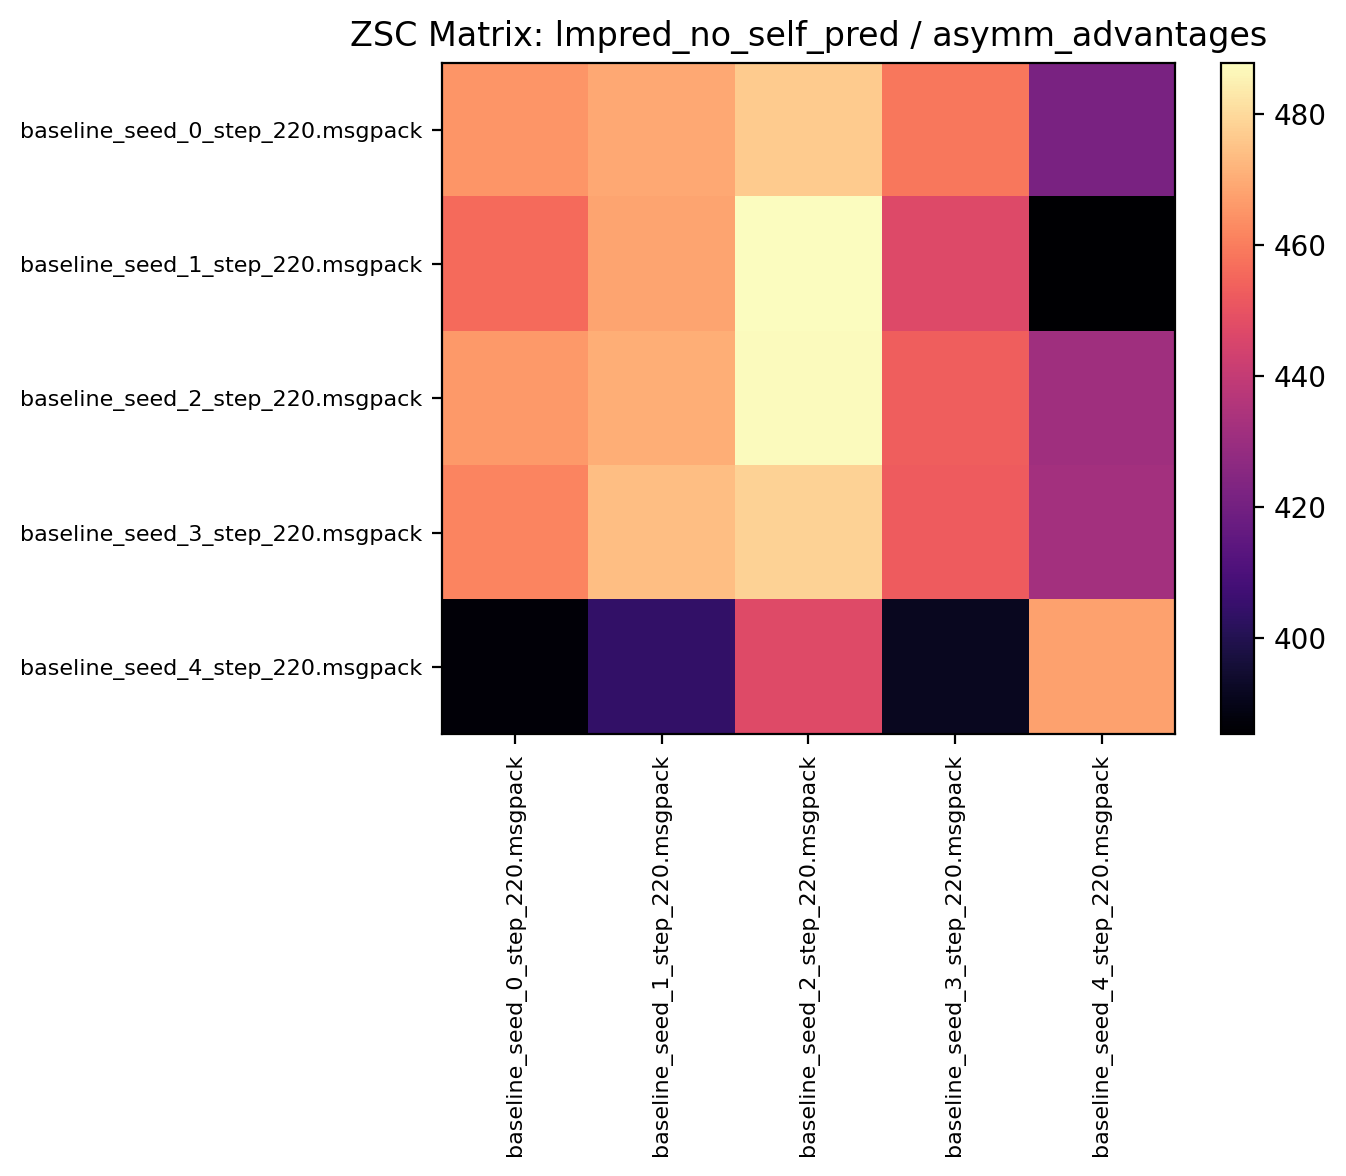

The data file committed next to this chart (first rows):
465.312500, 469.073425, 476.932800, 458.992188, 421.729675
456.1, 468.3, 487.9, 447, 385.3
466.1, 470.6, 487.2, 453.3, 431
461.5, 474.2, 478.6, 452.5, 431.8
386.7, 403.9, 447.4, 391.5, 467.6
